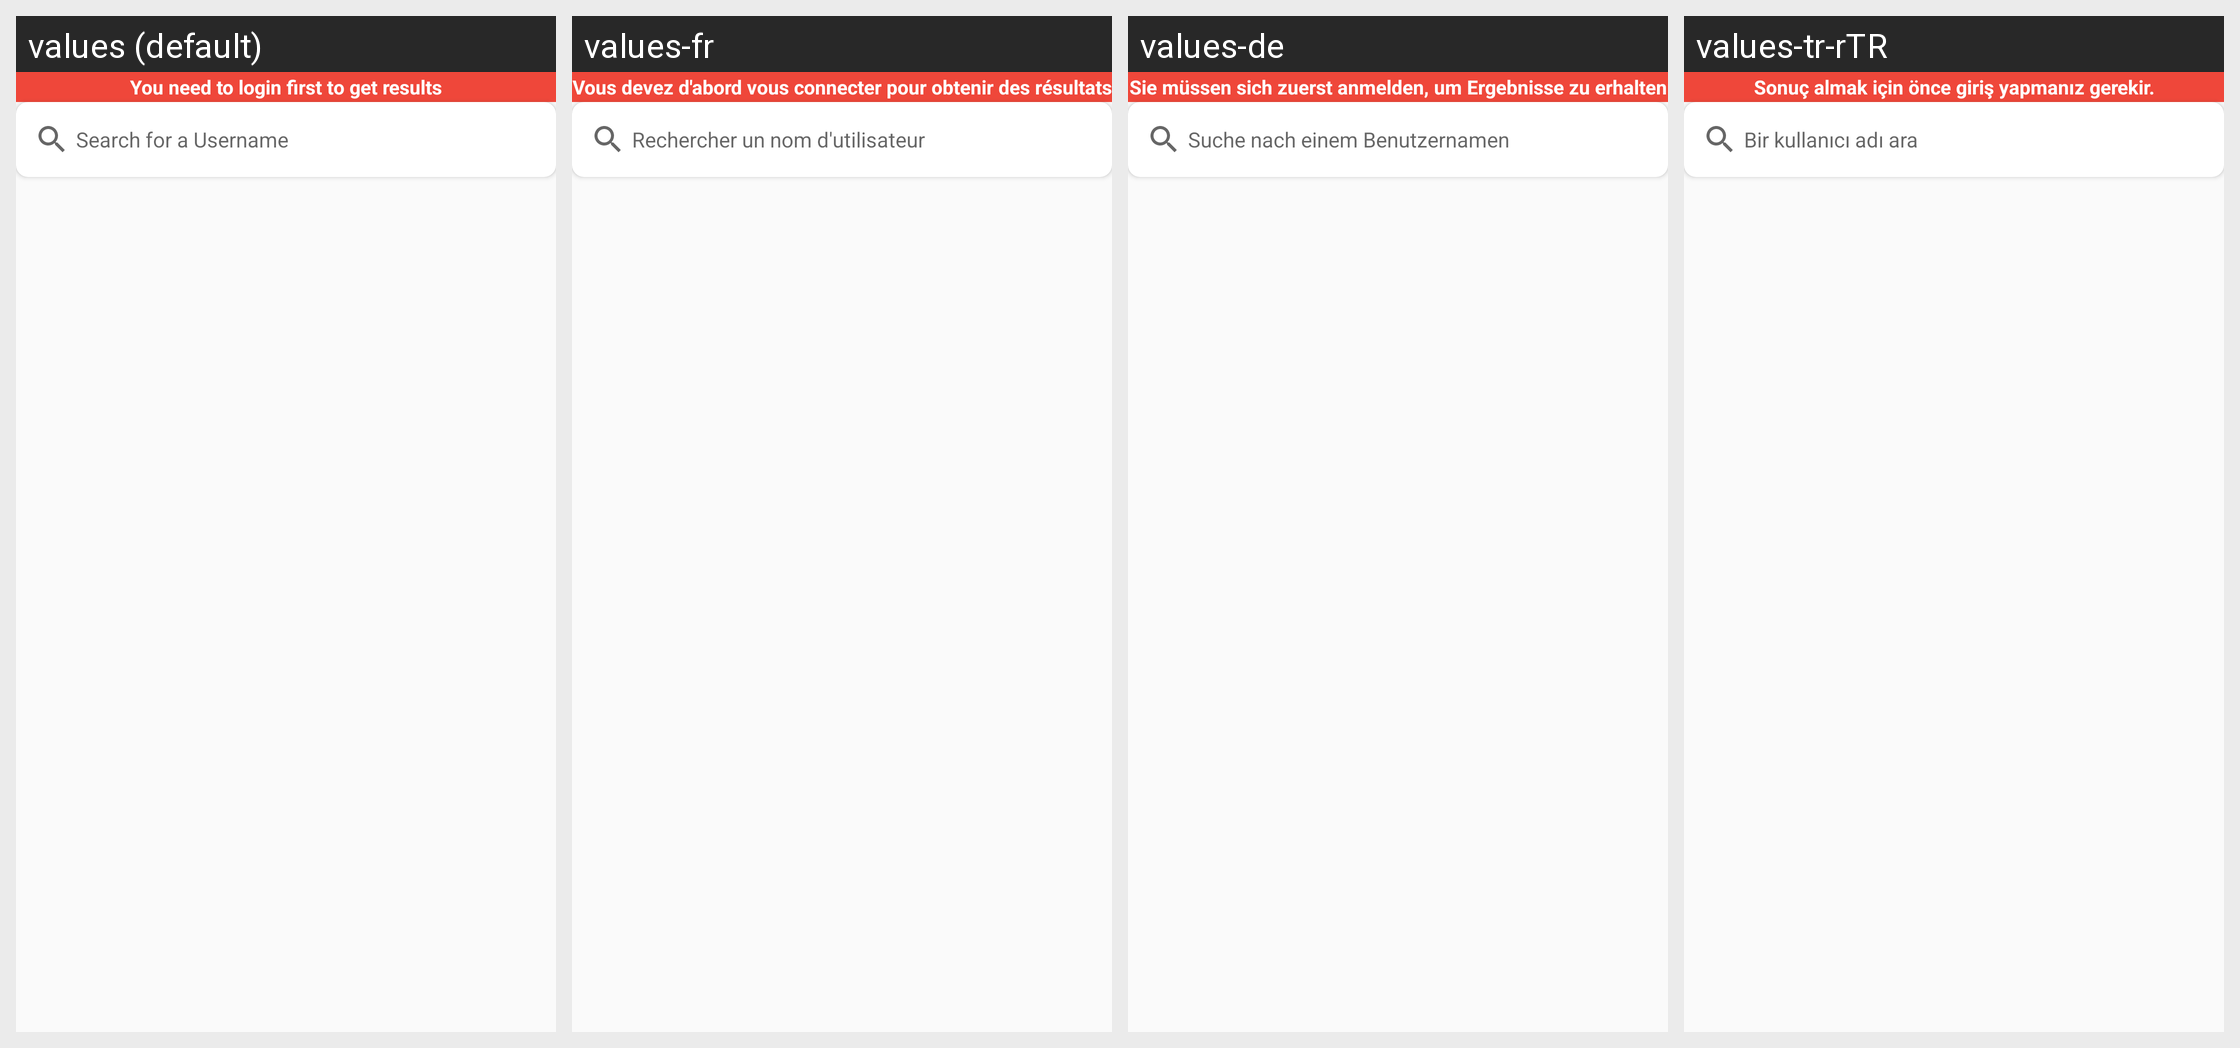

The same Android screen rendered under several of its app's locales, left to right. List the strings drawn on it with the default value and each locale's translation.
Android screen res/layout/activity_instagram_bulk_downloader.xml rendered under 4 locales, left to right: values (default), values-fr, values-de, values-tr-rTR. Device: Nexus 5 (rendered at 1080×1920; each locale shown at half size, 540×960, under a caption strip naming it); theme AppTheme.
Other locales in the repository, not shown: values-ar, values-hi-rIN, values-pt-rBR, values-ur-rPK, values-zh.
Strings drawn on this screen, with the default value and each locale's value (text and hints the layout hard-codes, and strings that could not be matched under every locale, appear in the picture but are not listed):

youneedloginfirest
  values: You need to login first to get results
  values-fr: Vous devez d'abord vous connecter pour obtenir des résultats
  values-de: Sie müssen sich zuerst anmelden, um Ergebnisse zu erhalten
  values-tr-rTR: Sonuç almak için önce giriş yapmanız gerekir.

search_a_username
  values: Search for a Username
  values-fr: Rechercher un nom d'utilisateur
  values-de: Suche nach einem Benutzernamen
  values-tr-rTR: Bir kullanıcı adı ara
